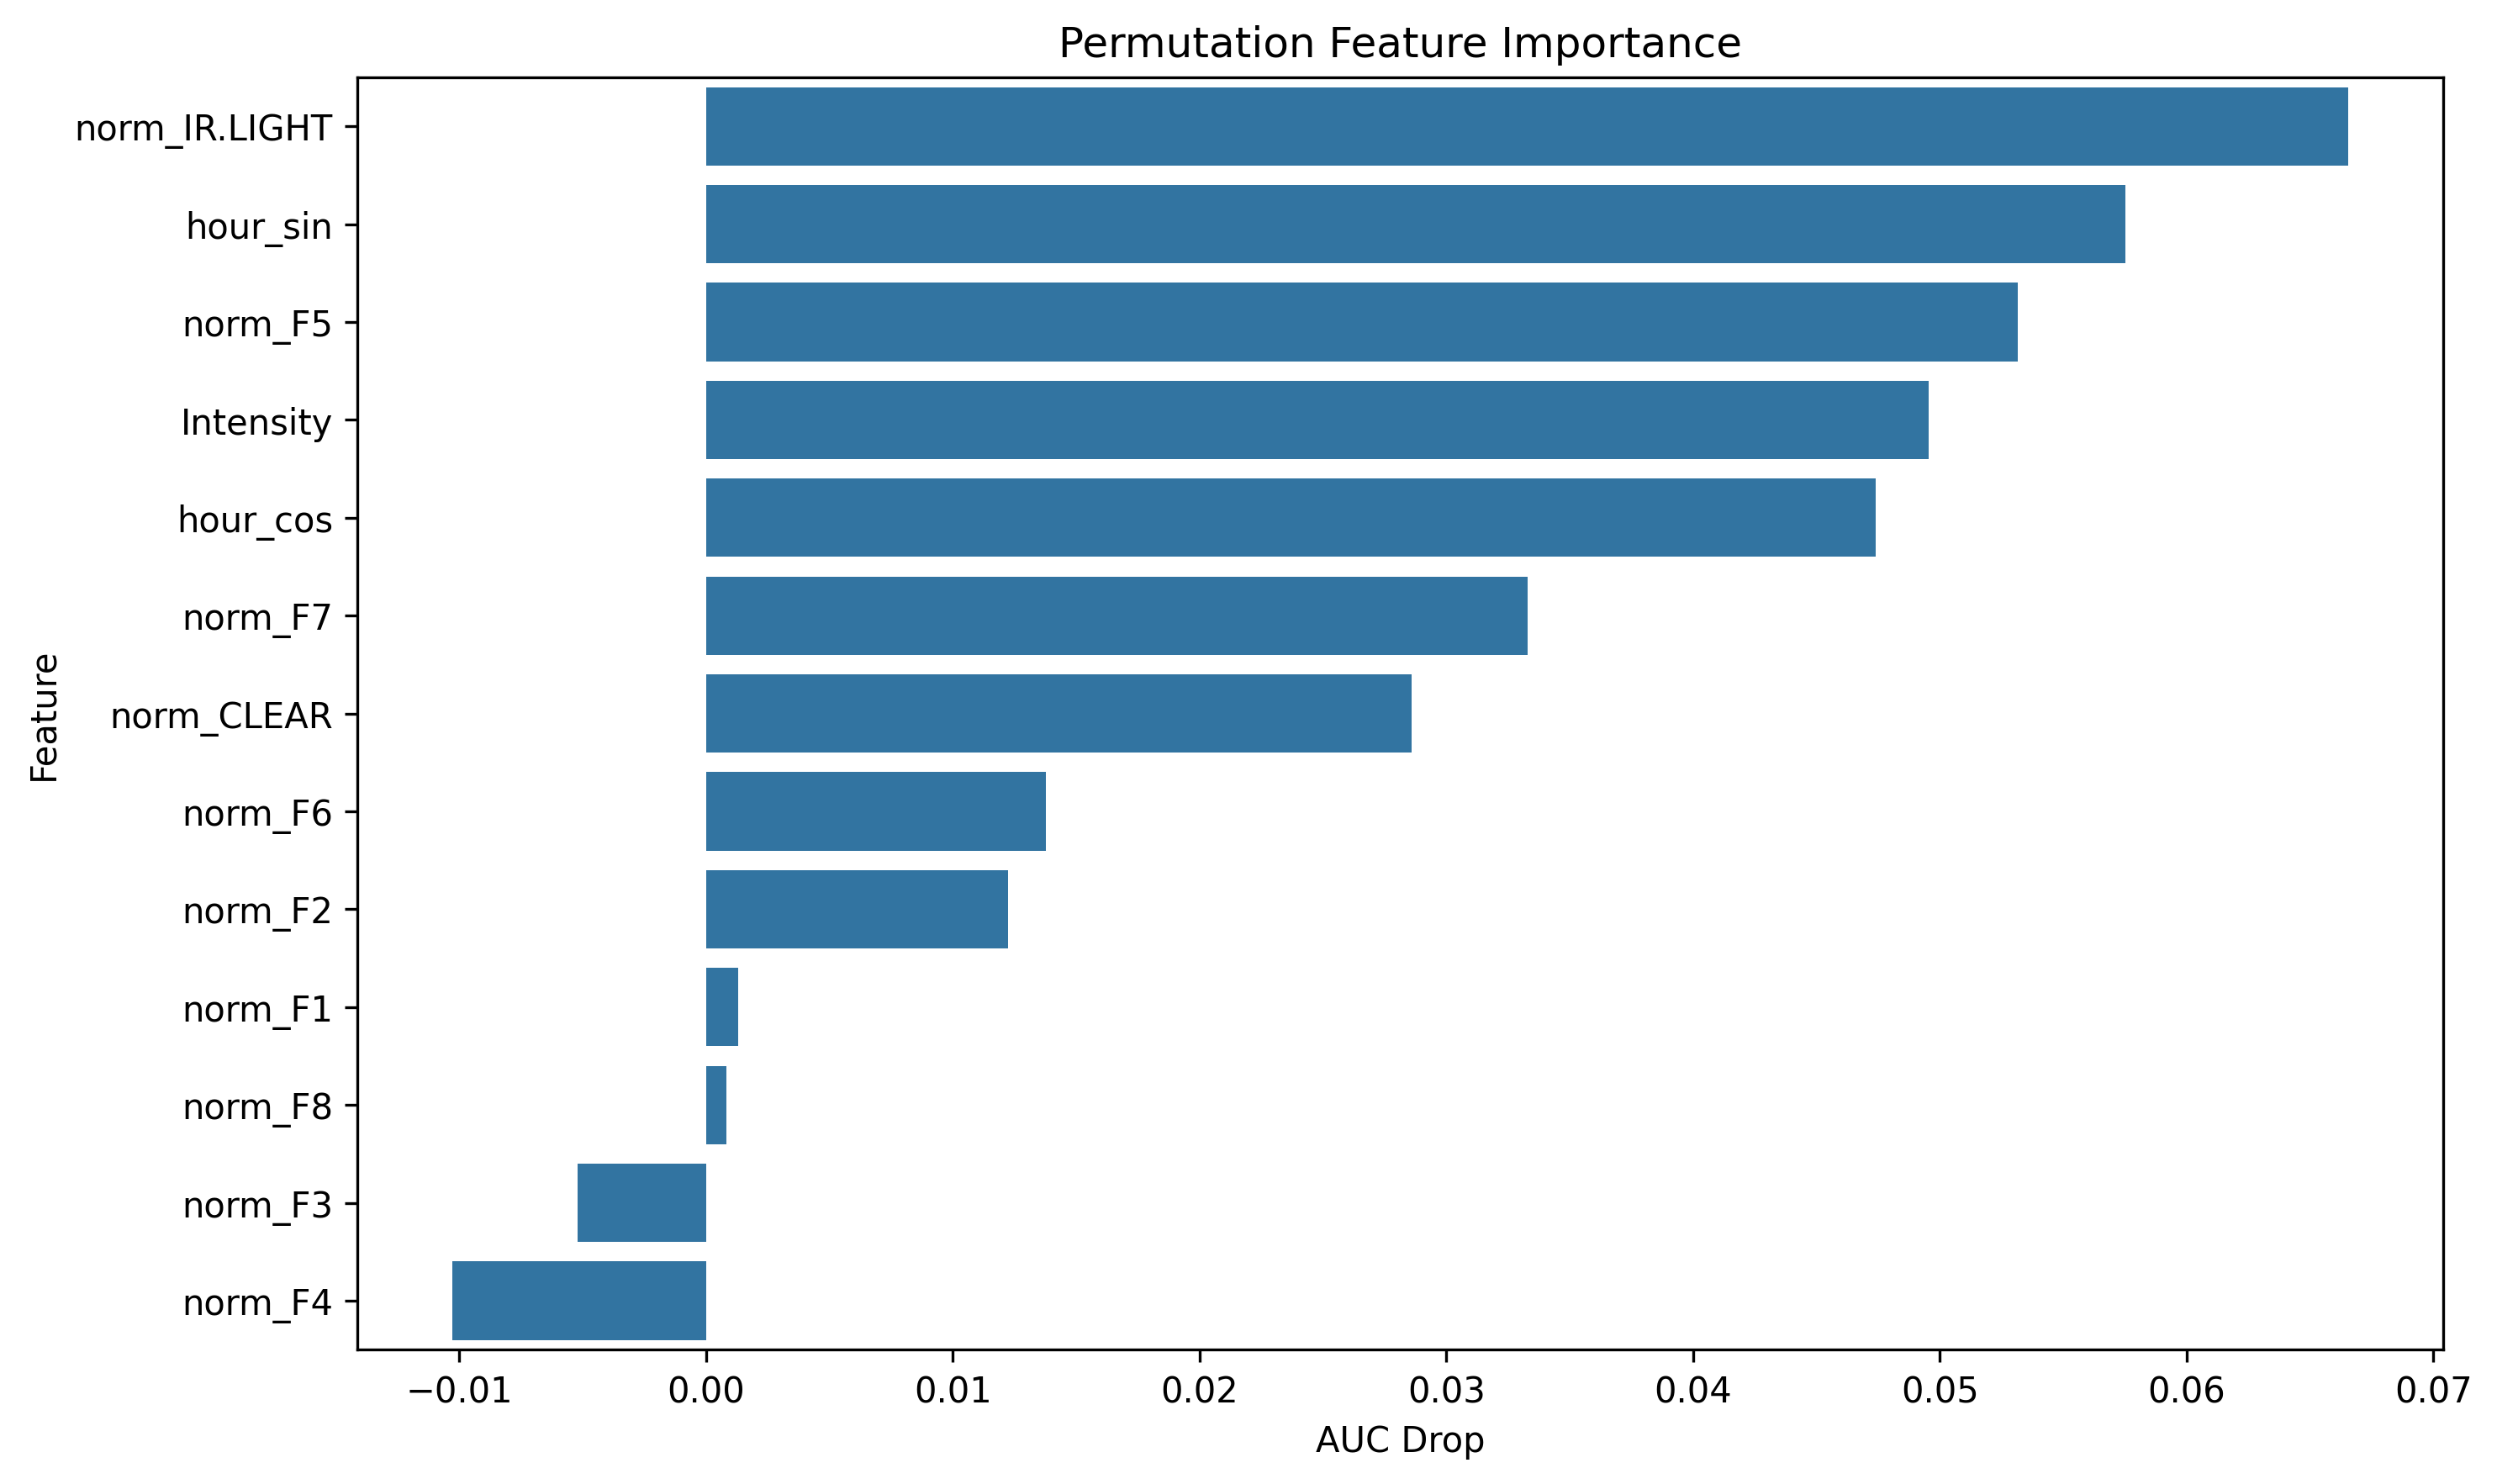

Values plotted in this chart, from the file beside it:
feature, importance
norm_IR.LIGHT, 0.06655
hour_sin, 0.05751
norm_F5, 0.05318
Intensity, 0.04954
hour_cos, 0.0474
norm_F7, 0.0333
norm_CLEAR, 0.0286
norm_F6, 0.01379
norm_F2, 0.01225
norm_F1, 0.001291
norm_F8, 0.0008098
norm_F3, -0.005198
norm_F4, -0.01029
